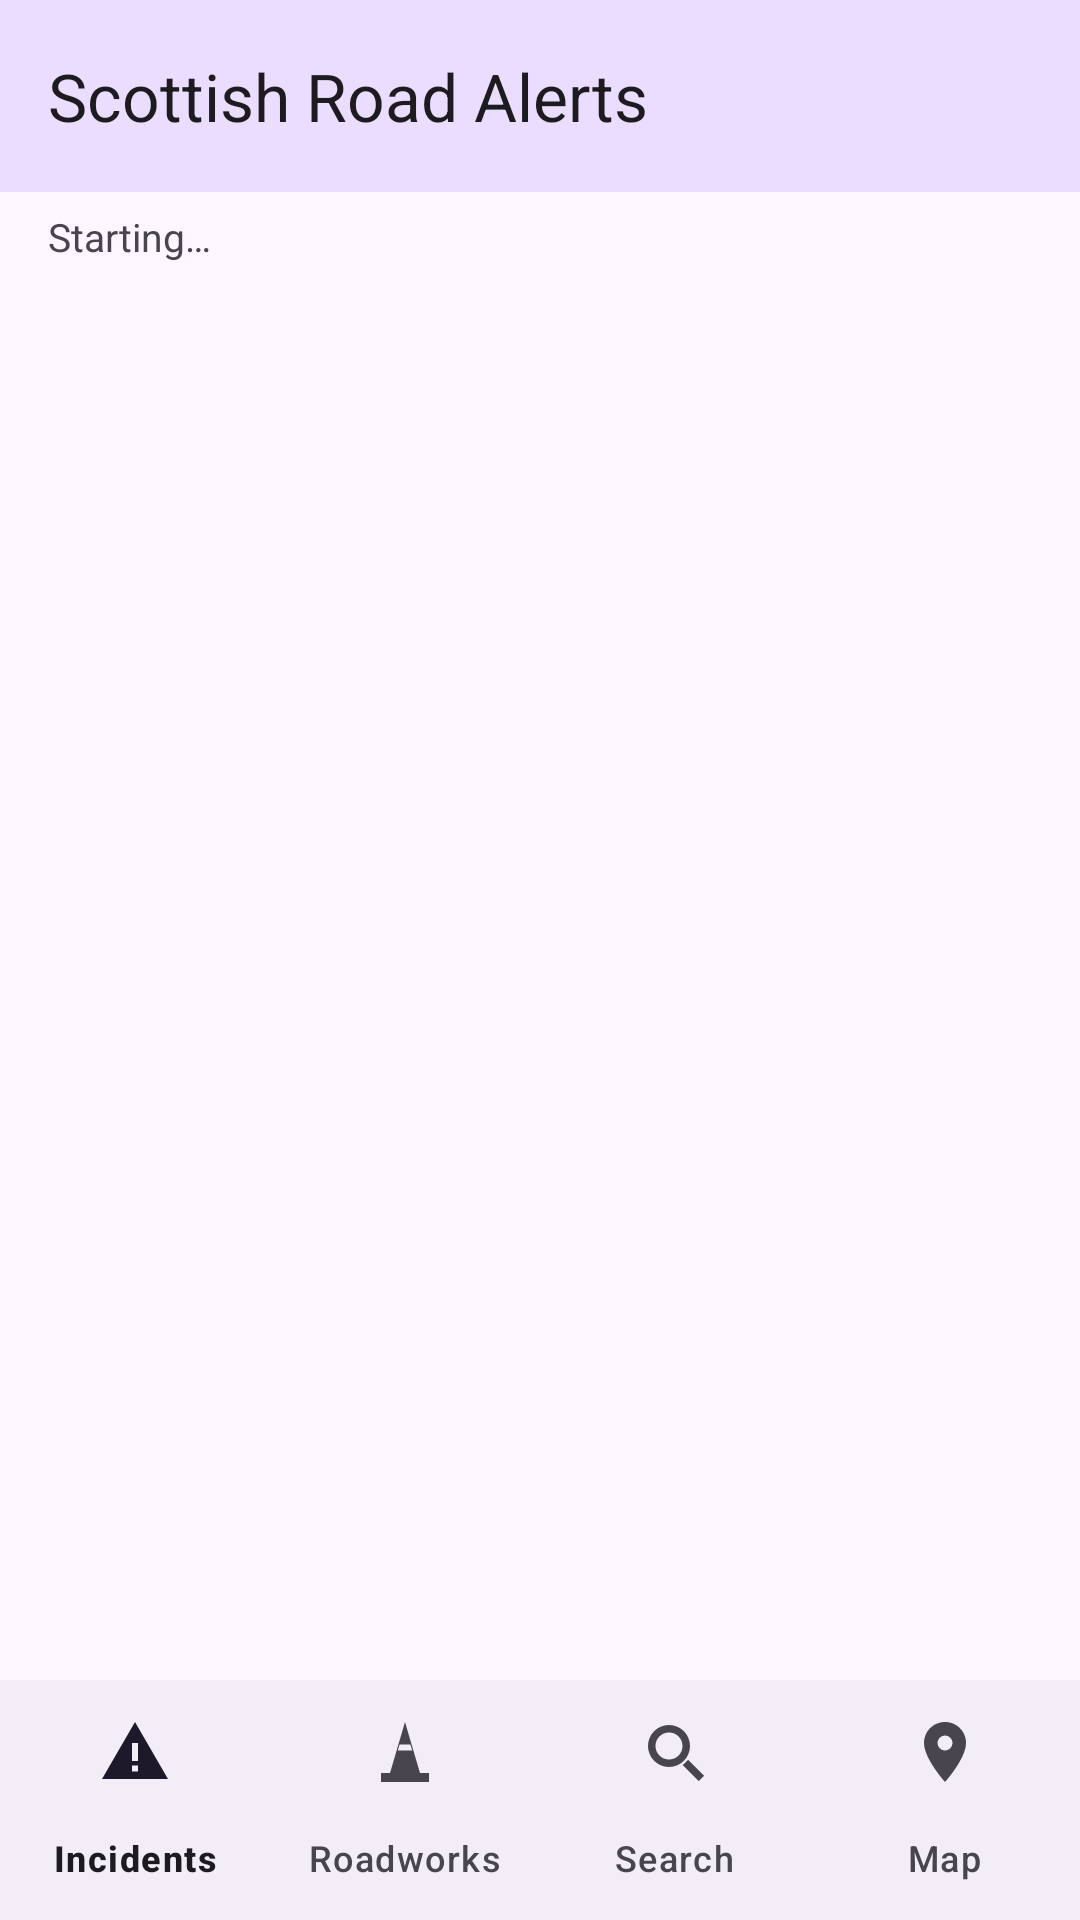

Here is an Android app screen rendered from its layout file. Give the layout XML and the strings, colors and styles it references.
<!-- AndroidManifest.xml: application theme Theme.Ahmad_Haziq_S2337383 -->
<!-- res/layout/activity_main.xml -->
<?xml version="1.0" encoding="utf-8"?>
<LinearLayout xmlns:android="http://schemas.android.com/apk/res/android"
    xmlns:app="http://schemas.android.com/apk/res-auto"
    xmlns:tools="http://schemas.android.com/tools"
    android:id="@+id/main"
    android:layout_width="match_parent"
    android:layout_height="match_parent"
    android:orientation="vertical"
    tools:context=".MainActivity">

    <com.google.android.material.appbar.MaterialToolbar
        android:id="@+id/toolbar"
        android:layout_width="match_parent"
        android:layout_height="?attr/actionBarSize"
        android:background="?attr/colorPrimaryContainer"
        app:title="@string/app_title" />

    <TextView
        android:id="@+id/statusText"
        android:layout_width="match_parent"
        android:layout_height="wrap_content"
        android:paddingStart="16dp"
        android:paddingTop="6dp"
        android:paddingEnd="16dp"
        android:paddingBottom="6dp"
        android:textSize="13sp"
        android:text="@string/status_starting" />

    <FrameLayout
        android:layout_width="match_parent"
        android:layout_height="0dp"
        android:layout_weight="1">

        <FrameLayout
            android:id="@+id/main_container"
            android:layout_width="match_parent"
            android:layout_height="match_parent" />

        <FrameLayout
            android:id="@+id/detail_container"
            android:layout_width="match_parent"
            android:layout_height="match_parent"
            android:background="?android:attr/colorBackground"
            android:clickable="true"
            android:focusable="true"
            android:visibility="gone" />
    </FrameLayout>

    <com.google.android.material.bottomnavigation.BottomNavigationView
        android:id="@+id/nav_view"
        android:layout_width="match_parent"
        android:layout_height="wrap_content"
        app:labelVisibilityMode="labeled"
        app:menu="@menu/nav_menu" />
</LinearLayout>
<!-- resources referenced by this layout -->
<resources>
  <string name="app_title">Scottish Road Alerts</string>
  <string name="status_starting">Starting…</string>
  <style name="Theme.Ahmad_Haziq_S2337383" parent="Base.Theme.Ahmad_Haziq_S2337383" />
  <style name="Base.Theme.Ahmad_Haziq_S2337383" parent="Theme.Material3.DayNight.NoActionBar">
          
          
      </style>
</resources>
